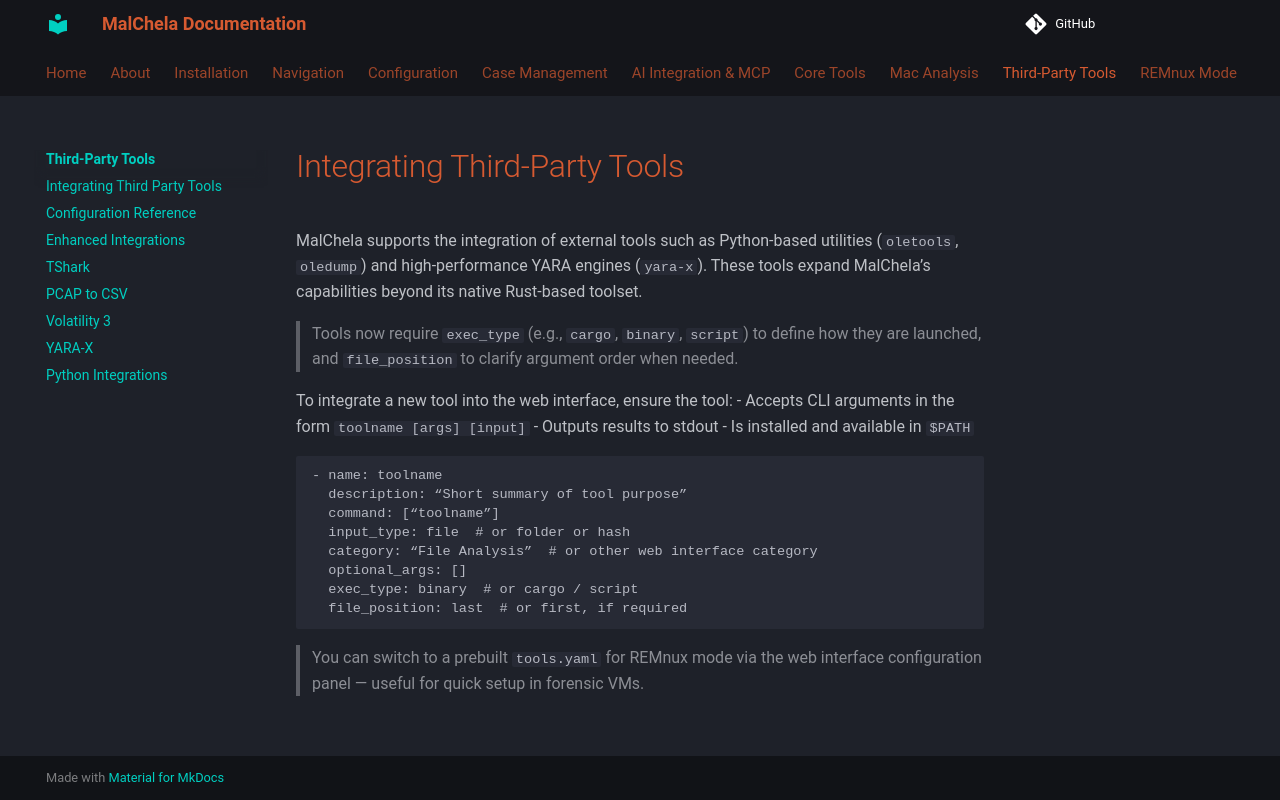

repository: dwmetz/MalChela · page: tools/index.html · generator: mkdocs

# Integrating Third-Party Tools

MalChela supports the integration of external tools such as Python-based utilities (`oletools`, `oledump`) and high-performance YARA engines (`yara-x`). These tools expand MalChela’s capabilities beyond its native Rust-based toolset.
> Tools now require `exec_type` (e.g., `cargo`, `binary`, `script`) to define how they are launched, and `file_position` to clarify argument order when needed.

To integrate a new tool into the web interface, ensure the tool:
- Accepts CLI arguments in the form `toolname [args] [input]`
- Outputs results to stdout
- Is installed and available in `$PATH`

```yaml
- name: toolname
  description: “Short summary of tool purpose”
  command: [“toolname”]
  input_type: file  # or folder or hash
  category: “File Analysis”  # or other web interface category
  optional_args: []
  exec_type: binary  # or cargo / script
  file_position: last  # or first, if required
```

> You can switch to a prebuilt `tools.yaml` for REMnux mode via the web interface configuration panel — useful for quick setup in forensic VMs.
